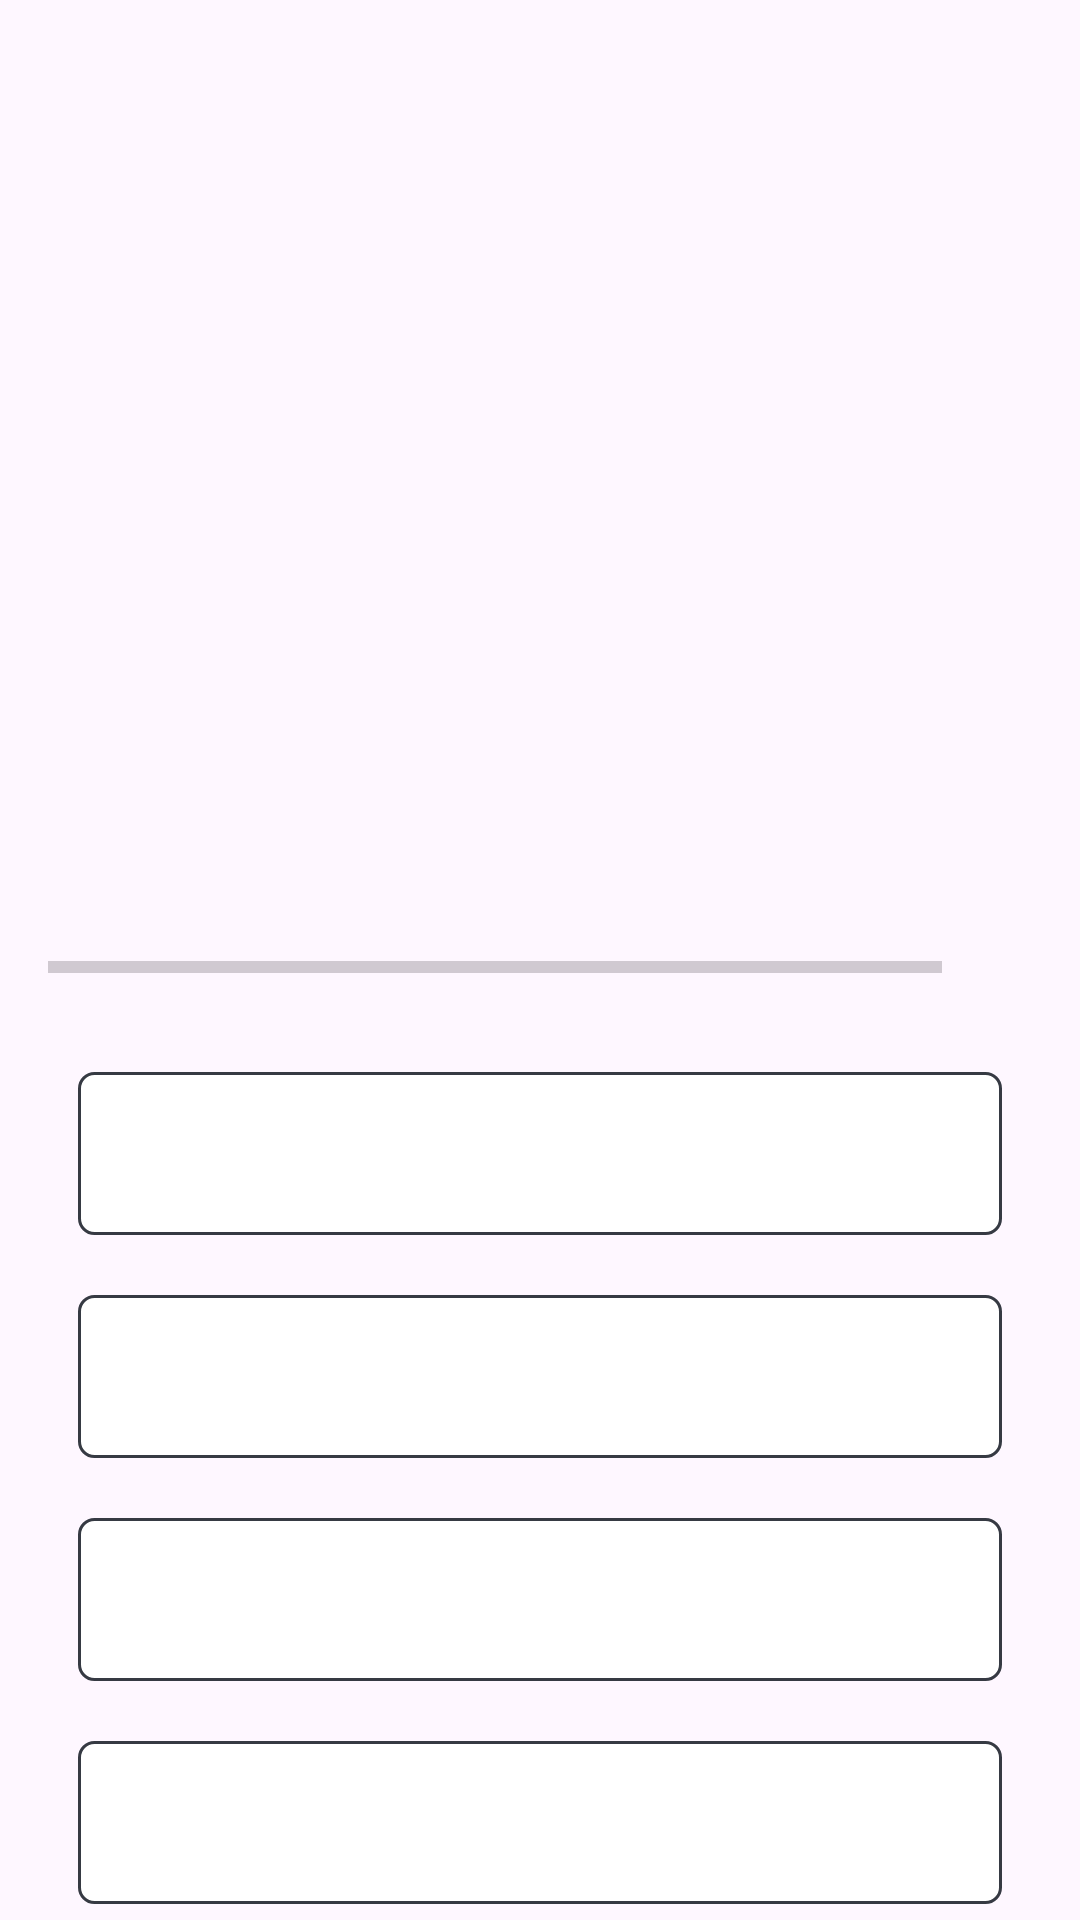

Layout XML and referenced resources for this Android screen:
<!-- AndroidManifest.xml: application theme Theme.WhatIsThisApp -->
<!-- res/layout/quiz_questions.xml -->
<?xml version="1.0" encoding="utf-8"?>
<androidx.core.widget.NestedScrollView xmlns:android="http://schemas.android.com/apk/res/android"
    xmlns:tools="http://schemas.android.com/tools"
    android:layout_width="match_parent"
    android:layout_height="match_parent"
    android:fillViewport="true"
    tools:context=".QuizQuestionsActivity">

    <androidx.appcompat.widget.LinearLayoutCompat
        android:layout_width="match_parent"
        android:layout_height="wrap_content"
        android:gravity="center"
        android:orientation="vertical"
        android:padding="16dp">

        <androidx.appcompat.widget.AppCompatTextView
            android:id="@+id/tv_question"
            android:layout_width="match_parent"
            android:layout_height="wrap_content"
            android:layout_margin="10dp"
            android:gravity="center"
            android:textColor="#363A43"
            android:textSize="22sp"
            tools:text="What is this Fruit?" />

        <androidx.appcompat.widget.AppCompatImageView
            android:id="@+id/iv_image"
            android:layout_width="200dp"
            android:layout_height="200dp"
            android:layout_marginTop="16dp"
            android:contentDescription="@string/str_image"
            tools:src="@drawable/fruits_kiwi" />

        <androidx.appcompat.widget.LinearLayoutCompat
            android:id="@+id/ll_progress_details"
            android:layout_width="match_parent"
            android:layout_height="wrap_content"
            android:layout_marginTop="16dp"
            android:gravity="center_vertical"
            android:orientation="horizontal">

            <ProgressBar
                android:id="@+id/progress_Bar"
                style="?android:attr/progressBarStyleHorizontal"
                android:layout_width="0dp"
                android:layout_height="wrap_content"
                android:layout_weight="1"
                android:indeterminate="false"
                android:max="4"
                android:minHeight="50dp"
                android:progress="0" />

            <androidx.appcompat.widget.AppCompatTextView
                android:id="@+id/tv_progress"
                android:layout_width="wrap_content"
                android:layout_height="wrap_content"
                android:gravity="center"
                android:padding="15dp"
                android:textColorHint="#7A8089"
                android:textSize="14sp"
                tools:text="0/4" />
        </androidx.appcompat.widget.LinearLayoutCompat>

        <androidx.appcompat.widget.AppCompatTextView
            android:id="@+id/tv_option_one"
            android:layout_width="match_parent"
            android:layout_height="wrap_content"
            android:layout_margin="10dp"
            android:background="@drawable/default_option_border_bg"
            android:gravity="center"
            android:padding="15dp"
            android:textColor="#7A8089"
            android:textSize="18sp"
            tools:text="Guava" />

        <androidx.appcompat.widget.AppCompatTextView
            android:id="@+id/tv_option_two"
            android:layout_width="match_parent"
            android:layout_height="wrap_content"
            android:layout_marginStart="10dp"
            android:layout_marginTop="10dp"
            android:layout_marginEnd="10dp"
            android:layout_marginBottom="10dp"
            android:background="@drawable/default_option_border_bg"
            android:gravity="center"
            android:padding="15dp"
            android:textColor="#7A8089"
            android:textSize="18sp"
            tools:text="Kiwi Fruit" />

        <androidx.appcompat.widget.AppCompatTextView
            android:id="@+id/tv_option_three"
            android:layout_width="match_parent"
            android:layout_height="wrap_content"
            android:layout_marginStart="10dp"
            android:layout_marginTop="10dp"
            android:layout_marginEnd="10dp"
            android:layout_marginBottom="10dp"
            android:background="@drawable/default_option_border_bg"
            android:gravity="center"
            android:padding="15dp"
            android:textColor="#7A8089"
            android:textSize="18sp"
            tools:text="Mango" />

        <androidx.appcompat.widget.AppCompatTextView
            android:id="@+id/tv_option_four"
            android:layout_width="match_parent"
            android:layout_height="wrap_content"
            android:layout_marginStart="10dp"
            android:layout_marginTop="10dp"
            android:layout_marginEnd="10dp"
            android:layout_marginBottom="10dp"
            android:background="@drawable/default_option_border_bg"
            android:gravity="center"
            android:padding="15dp"
            android:textColor="#7A8089"
            android:textSize="18sp"
            tools:text="Apple" />

        <androidx.appcompat.widget.AppCompatButton
            android:id="@+id/btn_submit"
            android:layout_width="match_parent"
            android:layout_height="wrap_content"
            android:layout_margin="10dp"
            android:background="@drawable/button_custom"
            android:text="@string/str_submit"
            android:textColor="@android:color/white"
            android:textSize="18sp"
            android:textStyle="bold" />
    </androidx.appcompat.widget.LinearLayoutCompat>
</androidx.core.widget.NestedScrollView>
    
<!-- resources referenced by this layout -->
<resources>
  <!-- drawable button_custom (drawable) -->
  <?xml version="1.0" encoding="utf-8"?>
  <shape xmlns:android="http://schemas.android.com/apk/res/android">
      <solid android:color="@color/teal" /> 
      <corners android:radius="10dp" /> 
  </shape>
  <!-- drawable default_option_border_bg (drawable) -->
  <?xml version="1.0" encoding="utf-8"?>
  <shape xmlns:android="http://schemas.android.com/apk/res/android"
      android:shape="rectangle">
  
      <stroke
          android:width="1dp"
          android:color="@color/dark_gray"></stroke>
  
      <solid android:color="@color/white" />
  
      <corners android:radius="5dp" />
  </shape>
      
  <!-- drawable fruits_kiwi: png bitmap (drawable, 158075 bytes) -->
  <string name="str_image">Image</string>
  <string name="str_submit">Submit</string>
  <style name="Theme.WhatIsThisApp" parent="Base.Theme.WhatIsThisApp" />
  <color name="teal">#008080</color>
  <color name="dark_gray">#363A43</color>
  <color name="white">#FFFFFFFF</color>
  <style name="Base.Theme.WhatIsThisApp" parent="Theme.Material3.DayNight.NoActionBar">
          
          
      </style>
</resources>
